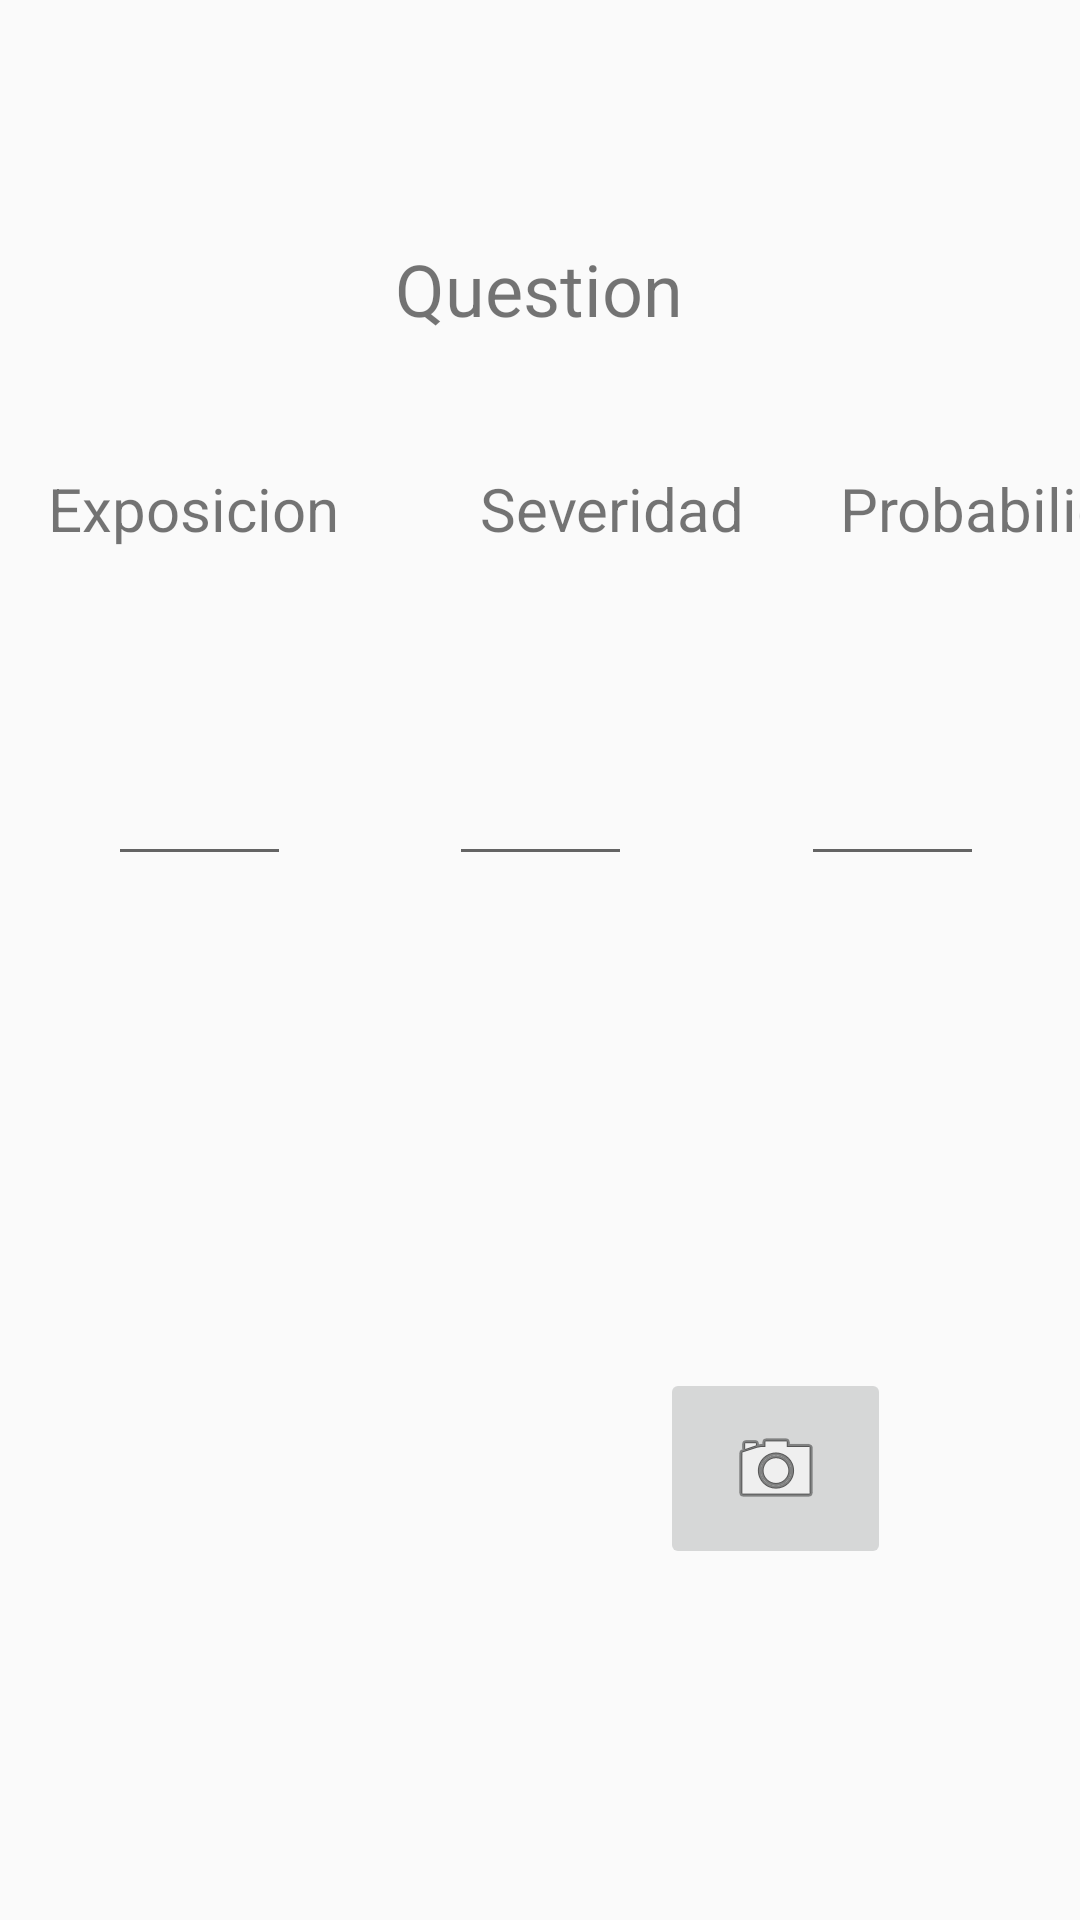

Here is an Android app screen rendered from its layout file. Give the layout XML and the strings, colors and styles it references.
<!-- AndroidManifest.xml: application theme AppTheme -->
<!-- res/layout/answer_form.xml -->
<?xml version="1.0" encoding="utf-8"?>
<androidx.constraintlayout.widget.ConstraintLayout
        xmlns:android="http://schemas.android.com/apk/res/android"
        xmlns:app="http://schemas.android.com/apk/res-auto" xmlns:tools="http://schemas.android.com/tools" android:layout_width="match_parent"
        android:layout_height="match_parent">


    <TextView android:layout_width="wrap_content" android:layout_height="wrap_content"
              android:text="Question"
              android:textSize="24dp"
              android:id="@+id/answerText"
              android:layout_marginTop="80dp"
              app:layout_constraintTop_toTopOf="parent" android:layout_marginEnd="8dp"
              app:layout_constraintEnd_toEndOf="parent" android:layout_marginStart="8dp"
              app:layout_constraintStart_toStartOf="parent" app:layout_constraintHorizontal_bias="0.498"/>

    <TextView android:layout_width="wrap_content" android:layout_height="wrap_content"
              android:text="Exposicion"
              android:textSize="20dp"

              android:layout_marginTop="156dp"
              app:layout_constraintTop_toTopOf="parent" app:layout_constraintStart_toStartOf="parent"
              android:layout_marginStart="16dp" android:id="@+id/textView7"/>
    <TextView android:layout_width="wrap_content" android:layout_height="wrap_content"
              android:text="Severidad"
              android:textSize="20dp"

              android:layout_marginTop="156dp"
              app:layout_constraintTop_toTopOf="parent" app:layout_constraintStart_toStartOf="parent"
              android:layout_marginStart="160dp" android:id="@+id/textView8"/>

    <TextView android:layout_width="wrap_content" android:layout_height="wrap_content"
              android:text="Probabilidad"
              android:textSize="20dp"

              android:layout_marginTop="156dp"
              app:layout_constraintTop_toTopOf="parent" app:layout_constraintStart_toStartOf="parent"
              android:layout_marginStart="280dp" android:id="@+id/textView9"/>
    <EditText
            android:layout_width="61dp"
            android:layout_height="72dp"
            android:inputType="numberDecimal"
            android:ems="10"
            android:id="@+id/exposicionET" android:layout_marginTop="220dp"
            app:layout_constraintTop_toTopOf="parent" android:layout_marginStart="36dp"
            app:layout_constraintStart_toStartOf="parent"/>
    <EditText
            android:layout_width="61dp"
            android:layout_height="72dp"
            android:inputType="numberDecimal"
            android:ems="10"
            android:id="@+id/severidadET" android:layout_marginTop="220dp"
            app:layout_constraintTop_toTopOf="parent" android:layout_marginStart="8dp"
            app:layout_constraintStart_toStartOf="parent" android:layout_marginEnd="8dp"
            app:layout_constraintEnd_toEndOf="parent"/>
    <EditText
            android:layout_width="61dp"
            android:layout_height="72dp"
            android:inputType="numberDecimal"
            android:ems="10"
            android:id="@+id/probabilidadET" android:layout_marginTop="220dp"
            app:layout_constraintTop_toTopOf="parent" android:layout_marginEnd="32dp"
            app:layout_constraintEnd_toEndOf="parent"/>


    <ImageButton
            android:layout_width="77dp"
            android:layout_height="67dp" app:srcCompat="@android:drawable/ic_menu_camera"
            android:id="@+id/imageButton" android:layout_marginTop="456dp"
            app:layout_constraintTop_toTopOf="parent" app:layout_constraintStart_toStartOf="parent"
            android:layout_marginStart="220dp" android:tint="#00A30808"/>
    <ImageView
            android:layout_width="114dp"
            android:layout_height="130dp" app:srcCompat="@drawable/ic_image_placeholder"
            android:id="@+id/imageView"
            app:layout_constraintStart_toStartOf="parent" android:layout_marginStart="148dp"
            android:layout_marginTop="368dp" app:layout_constraintTop_toTopOf="parent"/>
    <com.google.android.material.floatingactionbutton.FloatingActionButton
            android:layout_width="wrap_content"
            android:layout_height="wrap_content"
            android:layout_marginTop="656dp"
            android:clickable="true"
            app:layout_constraintTop_toTopOf="parent"
            app:srcCompat="@drawable/ic_save_black_24dp"
            app:layout_constraintEnd_toEndOf="parent"
            android:layout_marginEnd="16dp" app:backgroundTint="#DD2C00" app:elevation="12dp"/>




</androidx.constraintlayout.widget.ConstraintLayout>
<!-- resources referenced by this layout -->
<resources>
  <style name="AppTheme" parent="Theme.AppCompat.Light.NoActionBar">
          
          <item name="colorPrimary">@color/colorPrimary</item>
          <item name="colorPrimaryDark">@color/colorPrimaryDark</item>
          <item name="colorAccent">@color/Aquamarine</item>
      </style>
  <color name="colorPrimary">#FFFFFFFF</color>
  <color name="colorPrimaryDark">#ff000000</color>
  <color name="Aquamarine">#9CC3D5FF</color>
</resources>
